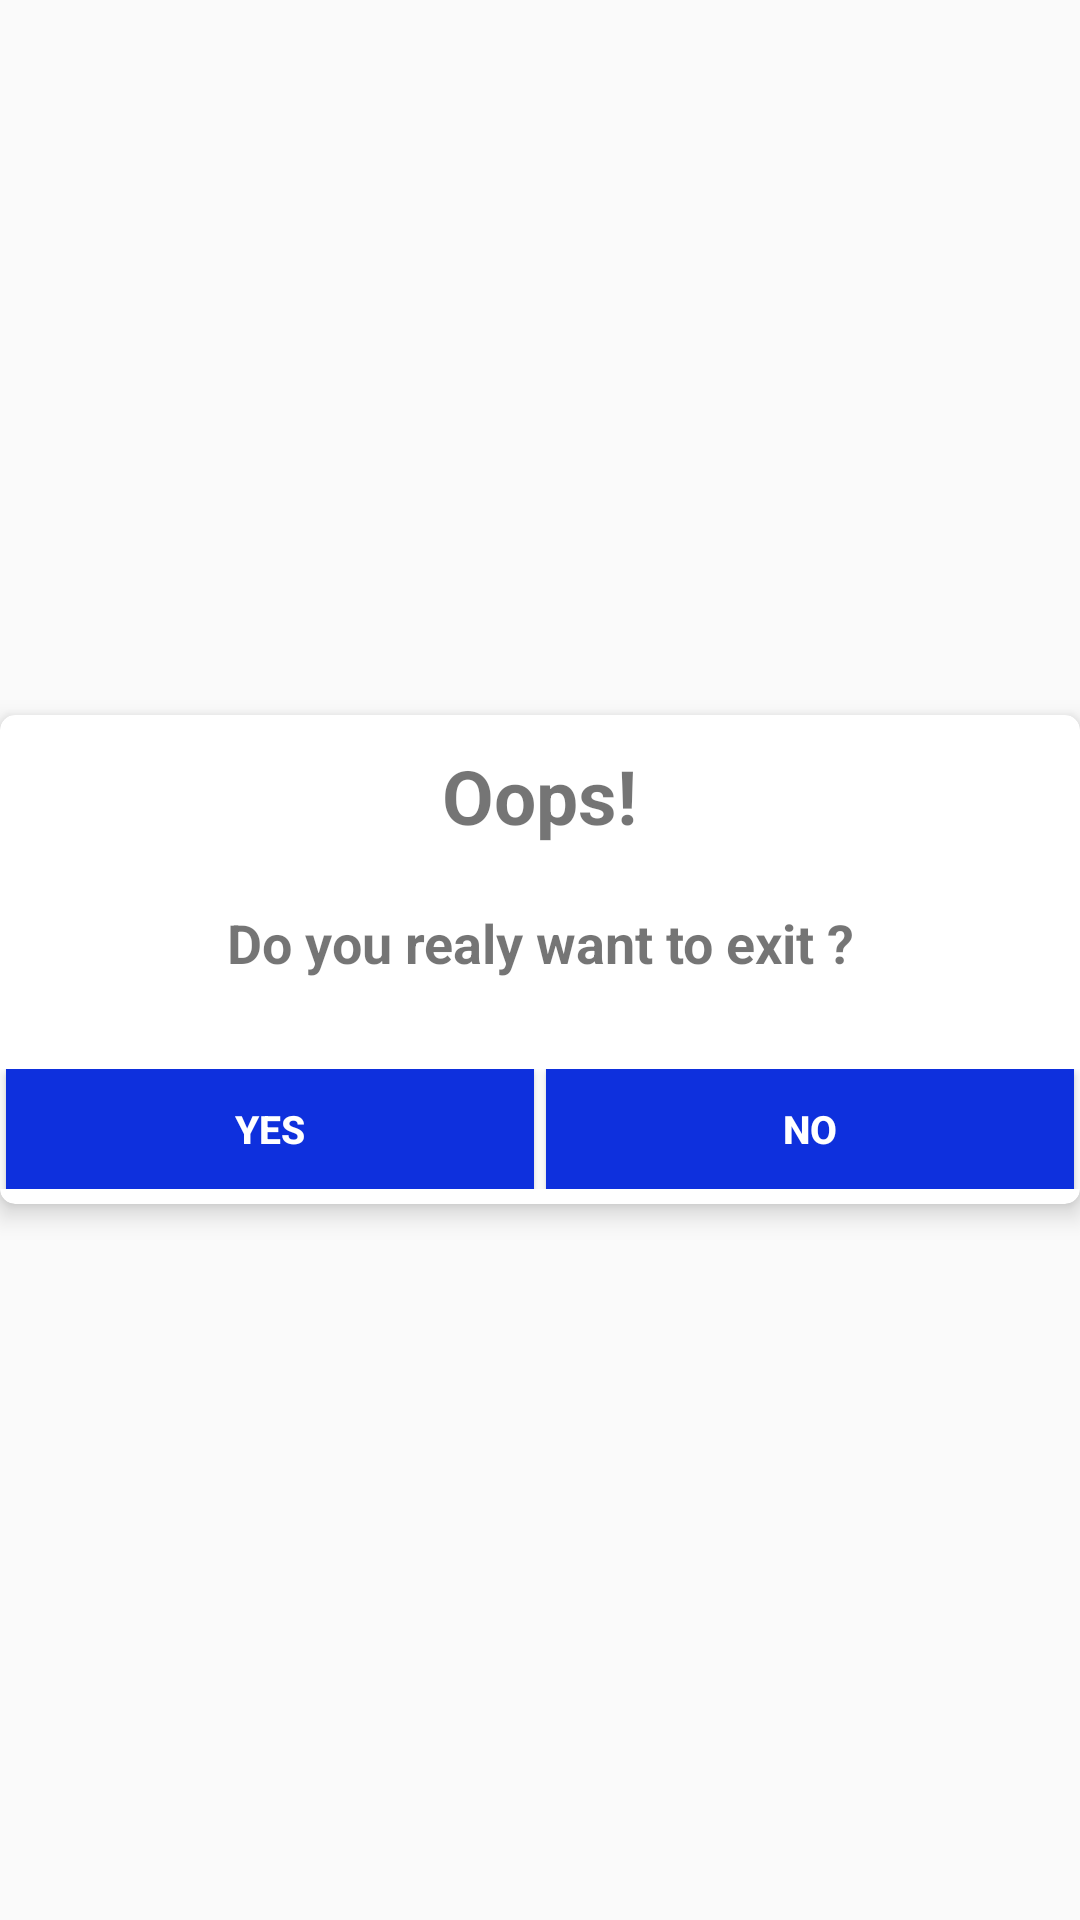

This screen was rendered from an Android layout file. Write that file and the resources it references.
<!-- AndroidManifest.xml: application theme AppTheme -->
<!-- res/layout/custom_dialog.xml -->
<?xml version="1.0" encoding="utf-8"?>
<RelativeLayout xmlns:android="http://schemas.android.com/apk/res/android"
    android:layout_width="fill_parent"
    android:layout_height="match_parent"
    xmlns:app="http://schemas.android.com/apk/res-auto">

    <android.support.v7.widget.CardView
        android:layout_width="match_parent"
        android:layout_height="wrap_content"
        app:cardCornerRadius="5dp"
        app:cardElevation="5dp"
        android:layout_centerInParent="true"
        >

        <LinearLayout
            android:layout_width="match_parent"
            android:layout_height="wrap_content"
            android:gravity="center"
            android:orientation="vertical"
            >
            <TextView
                android:id="@+id/txtTitle"
                android:layout_width="wrap_content"
                android:layout_height="wrap_content"
                android:layout_gravity="center"
                android:layout_margin="10dp"
                android:text="Oops!"
                android:textSize="@dimen/xlarge_text"
                android:textStyle="bold"/>

            <TextView
                android:id="@+id/txtMessage"
                android:layout_width="match_parent"
                android:layout_height="wrap_content"
                android:gravity="center"
                android:layout_gravity="center"
                android:layout_margin="10dp"
                android:text="Do you realy want to exit ?"
                android:textSize="@dimen/large_text"
                android:textStyle="bold"/>

            <LinearLayout
                android:layout_width="match_parent"
                android:layout_height="40dp"
                android:layout_gravity="center"
                android:gravity="center"
                android:layout_marginBottom="5dp"
                android:layout_marginTop="20dp"
                android:orientation="horizontal" >

                <Button
                    android:id="@+id/btn_yes"
                    android:layout_width="match_parent"
                    android:layout_height="match_parent"
                    android:background="@color/appBlue"
                    android:clickable="true"
                    android:textSize="@dimen/medium_text"
                    android:text="Yes"
                    android:layout_marginLeft="2dp"
                    android:layout_marginRight="2dp"
                    android:layout_weight="2"
                    android:textColor="@color/white"
                    android:textAllCaps="true"
                    android:textStyle="bold" />

                <Button
                    android:id="@+id/btn_no"
                    android:layout_width="match_parent"
                    android:layout_height="match_parent"
                    android:layout_weight="2"
                    android:textSize="@dimen/medium_text"
                    android:layout_marginRight="2dp"
                    android:layout_marginLeft="2dp"
                    android:background="@color/appBlue"
                    android:clickable="true"
                    android:text="No"
                    android:textColor="@color/white"
                    android:textAllCaps="true"
                    android:textStyle="bold" />
            </LinearLayout>

        </LinearLayout>

    </android.support.v7.widget.CardView>





</RelativeLayout>
<!-- resources referenced by this layout -->
<resources>
  <color name="appBlue">#0e30dd</color>
  <color name="white">#FFFFFF</color>
  <dimen name="large_text">18sp</dimen>
  <dimen name="medium_text">13sp</dimen>
  <dimen name="xlarge_text">25sp</dimen>
  <style name="AppTheme" parent="Theme.AppCompat.Light.NoActionBar">
          
          <item name="colorPrimary">@color/colorPrimary</item>
          <item name="colorPrimaryDark">@color/colorPrimaryDark</item>
          <item name="colorAccent">@color/colorAccent</item>
      </style>
  <color name="colorPrimary">#3F51B5</color>
  <color name="colorPrimaryDark">#303F9F</color>
  <color name="colorAccent">#0e30dd</color>
</resources>
